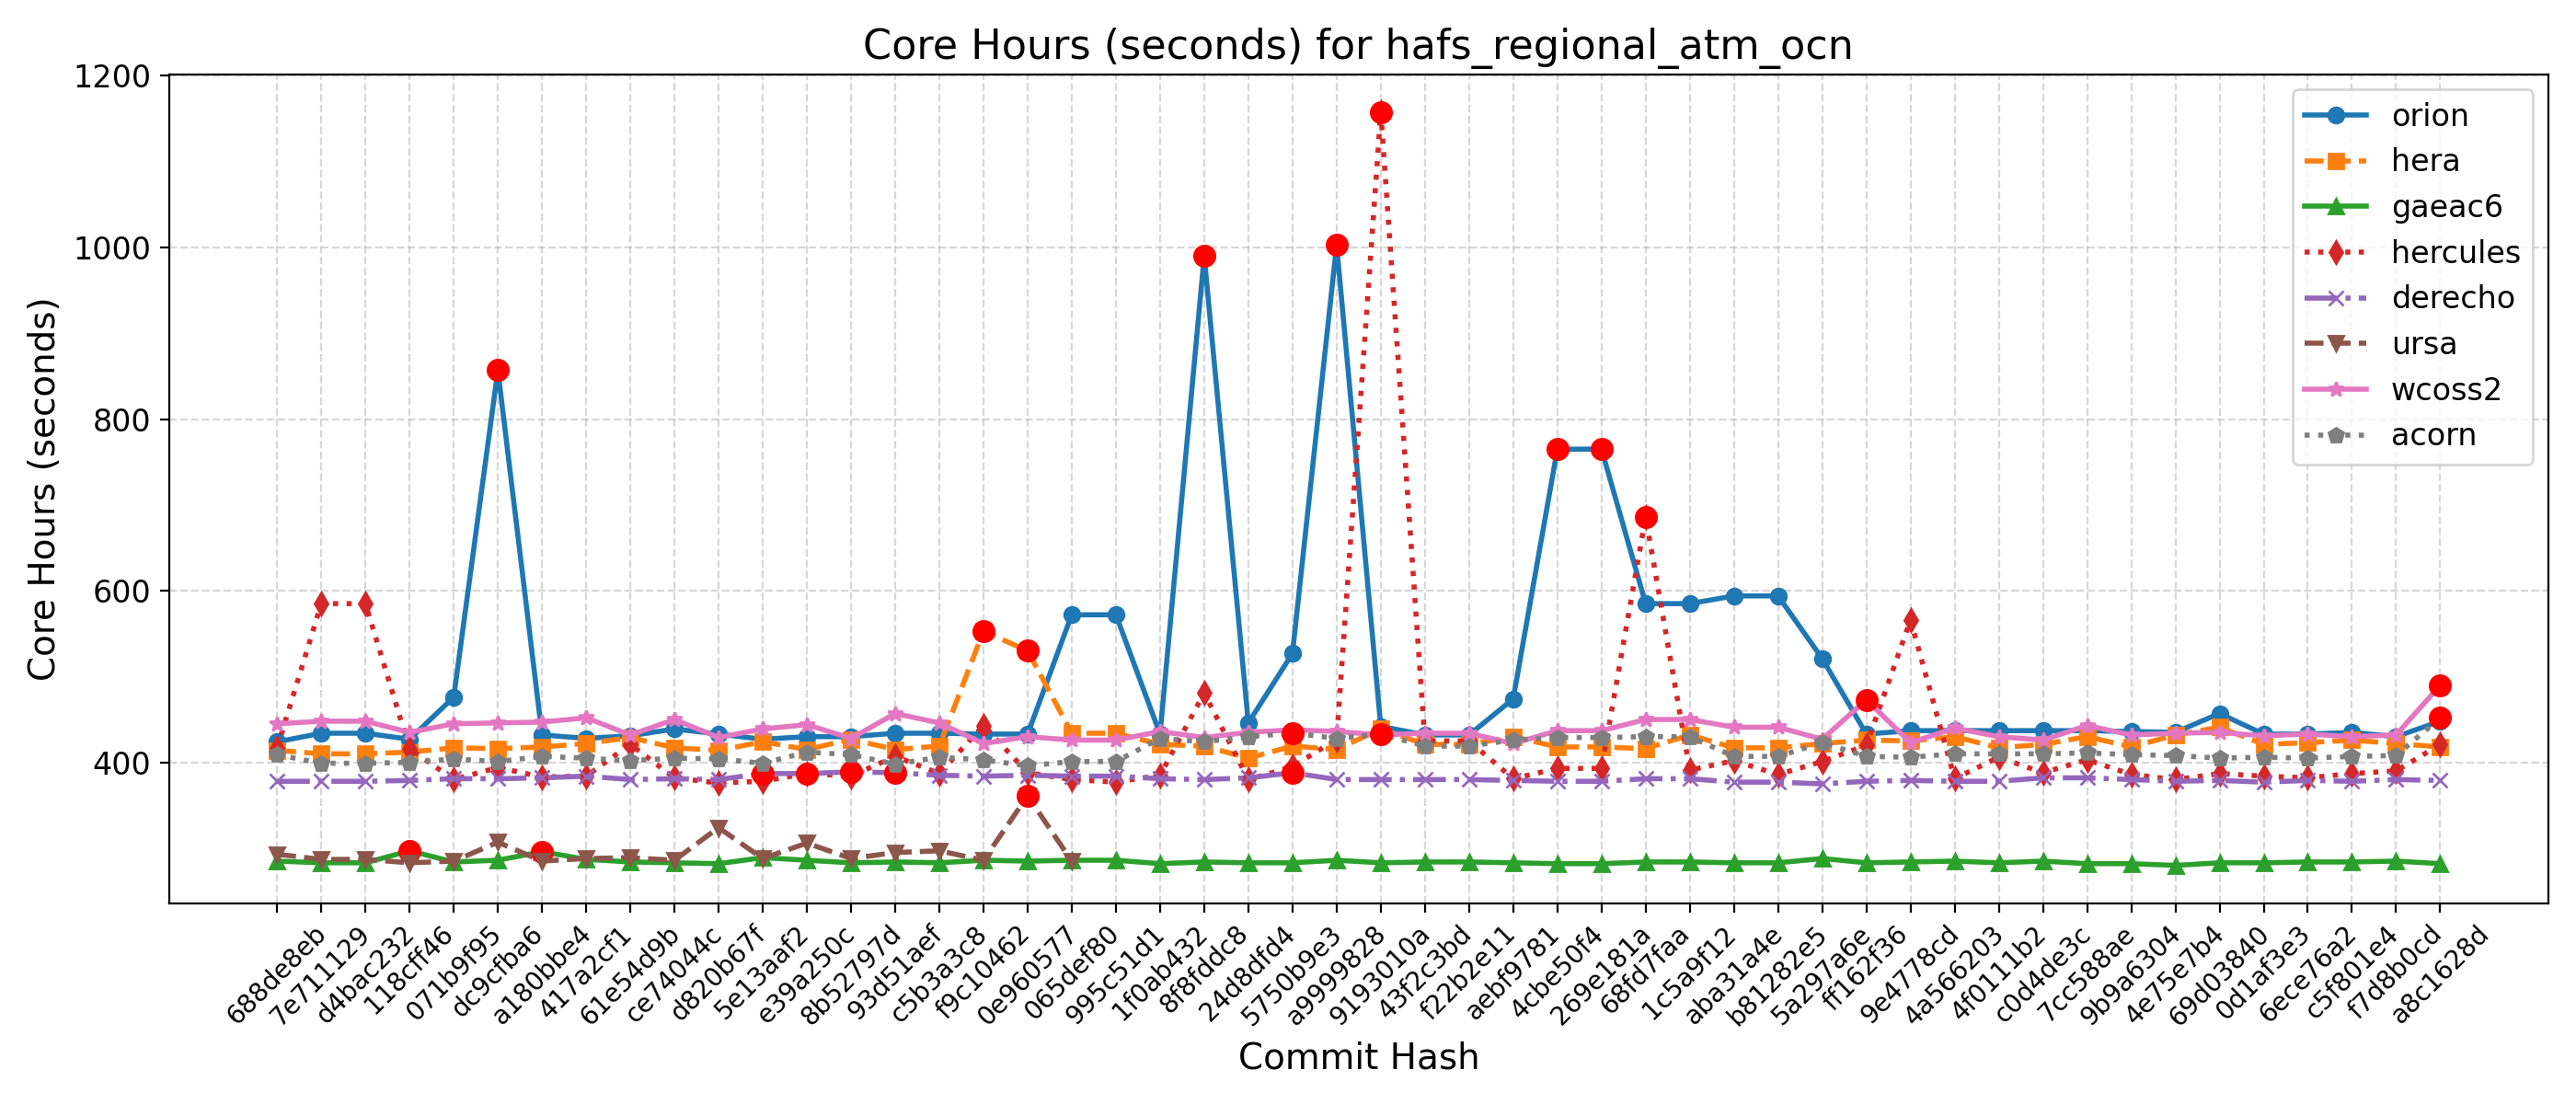

The data file committed next to this chart (first rows):
Hash, Date, Message, orion, hera, gaeac6, hercules, derecho, ursa, wcoss2, acorn
688de8eb, 2025-09-04, Fix default cdmbgwd settings (#2788), 424, 414, 285, 417, 378, 293, 445, 409
7e711129, 2025-09-02, Use container with spack stack 1.9.2 (#2…, 434, 410, 283, 585, 378, 287, 448, 399
d4bac232, 2025-08-29, MPAS dycore + Atmosphere Generalization …, 434, 410, 283, 585, 378, 287, 448, 399
118cff46, 2025-08-25, Add FV3 grid mask for regional domains t…, 427, 412, 297, 416, 379, 283, 435, 400
071b9f95, 2025-08-22, Fix Restart IAU and Ultra-Low Reproducib…, 476, 417, 284, 380, 381, 285, 445, 404
dc9cfba6, 2025-08-19, Update CICE through 2025-07 and switch t…, 857, 416, 286, 394, 381, 307, 446, 401
a180bbe4, 2025-08-15, FV3: Fix Prate_avg and UPP call freq + F…, 432, 418, 296, 383, 382, 285, 447, 407
417a2cf1, 2025-08-13, Fix conus13km tests restart and decompos…, 428, 422, 287, 384, 384, 288, 452, 405
61e54d9b, 2025-08-11, Add two-way ocean-wave coupling feature …, 431, 429, 284, 421, 380, 289, 432, 402
ce74044c, 2025-08-06, Create a user-friendly "process model" t…, 439, 417, 283, 382, 381, 286, 450, 405
d820b67f, 2025-08-01, Update GOCART to v2.4.3 (#2819), 433, 414, 282, 376, 380, 324, 429, 404
5e13aaf2, 2025-07-29, Update DATM meshes and switch to bilinea…, 427, 424, 289, 378, 387, 288, 439, 399
e39a250c, 2025-07-24, Update FV3 hash to include UPP ss192/Urs…, 430, 415, 286, 387, 387, 306, 444, 412
8b52797d, 2025-07-21, Combination of 2684,2707,2771 (MERRA2 3-…, 430, 427, 283, 384, 389, 288, 428, 409
93d51aef, 2025-07-17, Exporting Canopy Variables from AQM to F…, 434, 415, 284, 407, 388, 295, 457, 398
c5b3a3c8, 2025-07-14, GFDLMP-v3 and TEMPO MP microphysics (#25…, 434, 419, 283, 387, 385, 297, 446, 406
f9c10462, 2025-07-11, Combination of several CCPP-physics PRs …, 433, 553, 286, 443, 384, 286, 422, 403
0e960577, 2025-07-09, Combination #2777 (maintask writes CMEPS…, 433, 530, 285, 388, 385, 361, 430, 396
065def80, 2025-07-07, Port UFS-WM to Ursa (#2471), 572, 434, 286, 380, 384, 285, 426, 401
995c51d1, 2025-07-03, Upgrade UFS-WM to spack-stack/1.9.2 (#26…, 572, 434, 286, 377, 384, , 426, 401
1f0ab432, 2025-07-01, Reduce WW3 memory use (#2624), 433, 421, 282, 385, 381, , 436, 428
8f8fddc8, 2025-06-30, Bring in scale-aware 3DTKE related chang…, 990, 419, 284, 481, 380, , 429, 424
24d8dfd4, 2025-06-26, Slight modification in orographic gravit…, 446, 405, 283, 380, 382, , 435, 430
5750b9e3, 2025-06-20, gcycle update (#2747), 527, 419, 283, 395, 388, , 438, 434
a9999828, 2025-06-12, Add a new parameter in dycore to control…, 1003, 415, 286, 427, 380, , 436, 428
9193010a, 2025-06-06, In Noah-MP, set zero for canopy liquid a…, 442, 439, 283, 1158, 380, , 432, 433
43f2c3bd, 2025-06-04, Urgent Documentation Update for HSD Capa…, 432, 421, 284, 425, 380, , 434, 419
f22b2e11, 2025-06-02, Bug fix for surface roughness calculatio…, 432, 421, 284, 425, 380, , 434, 419
aebf9781, 2025-05-27, Fix bug to improve wave initialization b…, 474, 430, 283, 381, 379, , 422, 426
4cbe50f4, 2025-05-23, Add idealized, regional tropical cyclone…, 765, 418, 282, 393, 378, , 437, 429
269e181a, 2025-05-23, Add GFSv17 IAU restart tests without wav…, 765, 418, 282, 393, 378, , 437, 429
68fd7faa, 2025-05-15, Enable Hera, Hercules Gnu tests: cpld_de…, 585, 416, 284, 686, 381, , 450, 430
1c5a9f12, 2025-05-09, Add "ultra low" coupled configurations t…, 585, 432, 284, 391, 381, , 450, 430
aba31a4e, 2025-05-06, Resolve miscellaneous WM issues and upda…, 594, 417, 283, 402, 377, , 441, 407
b81282e5, 2025-05-05, Switch to vector remapping and bilinear …, 594, 417, 283, 386, 377, , 441, 407
5a297a6e, 2025-05-02, improve coupled model startup cost for w…, 521, 422, 288, 401, 375, , 427, 423
ff162f36, 2025-05-01, NSSL MP scheme updates + Stochastic Phys…, 433, 426, 283, 420, 378, , 473, 407
9e4778cd, 2025-04-25, Loosen restriction on optional arguments…, 437, 425, 284, 566, 379, , 423, 406
4a566203, 2025-04-23, CMake Atmosphere Dycore Generalization +…, 437, 430, 285, 381, 378, , 440, 410
4f0111b2, 2025-04-21, Add CMEPS log file at restart write; IAU…, 437, 417, 283, 406, 378, , 430, 410
c0d4de3c, 2025-04-18, Update mom6 to its main repository 20250…, 437, 421, 285, 388, 382, , 426, 410
7cc588ae, 2025-04-16, Add PIO configuration variables for CMEP…, 437, 430, 282, 403, 382, , 443, 411
9b9a6304, 2025-04-11, Memcheck fixes (#2655), 436, 418, 282, 386, 380, , 432, 409
4e75e7b4, 2025-04-10, Update upp submodule to the latest UPP (…, 435, 432, 280, 380, 378, , 434, 408
69d03840, 2025-04-07, Use ESMF Redist instead of Remap for FV3…, 457, 441, 283, 387, 379, , 435, 405
0d1af3e3, 2025-04-02, Convert GFS DDTs from blocked data struc…, 433, 421, 283, 384, 377, , 431, 406
6ece76a2, 2025-03-28, Update WW3  by merging develop  as of 20…, 433, 423, 284, 382, 379, , 433, 405
c5f801e4, 2025-03-27, Sync CDEPS and CMEPS to ESCOMP (#2664), 435, 426, 284, 387, 378, , 430, 407
f7d8b0cd, 2025-03-26, Add support for FV3 native grid (cubed s…, 430, 422, 285, 390, 380, , 432, 408
a8c1628d, 2025-03-24, Introduce prognostic updraft velocity to…, 448, 418, 282, 421, 379, , 490, 452
